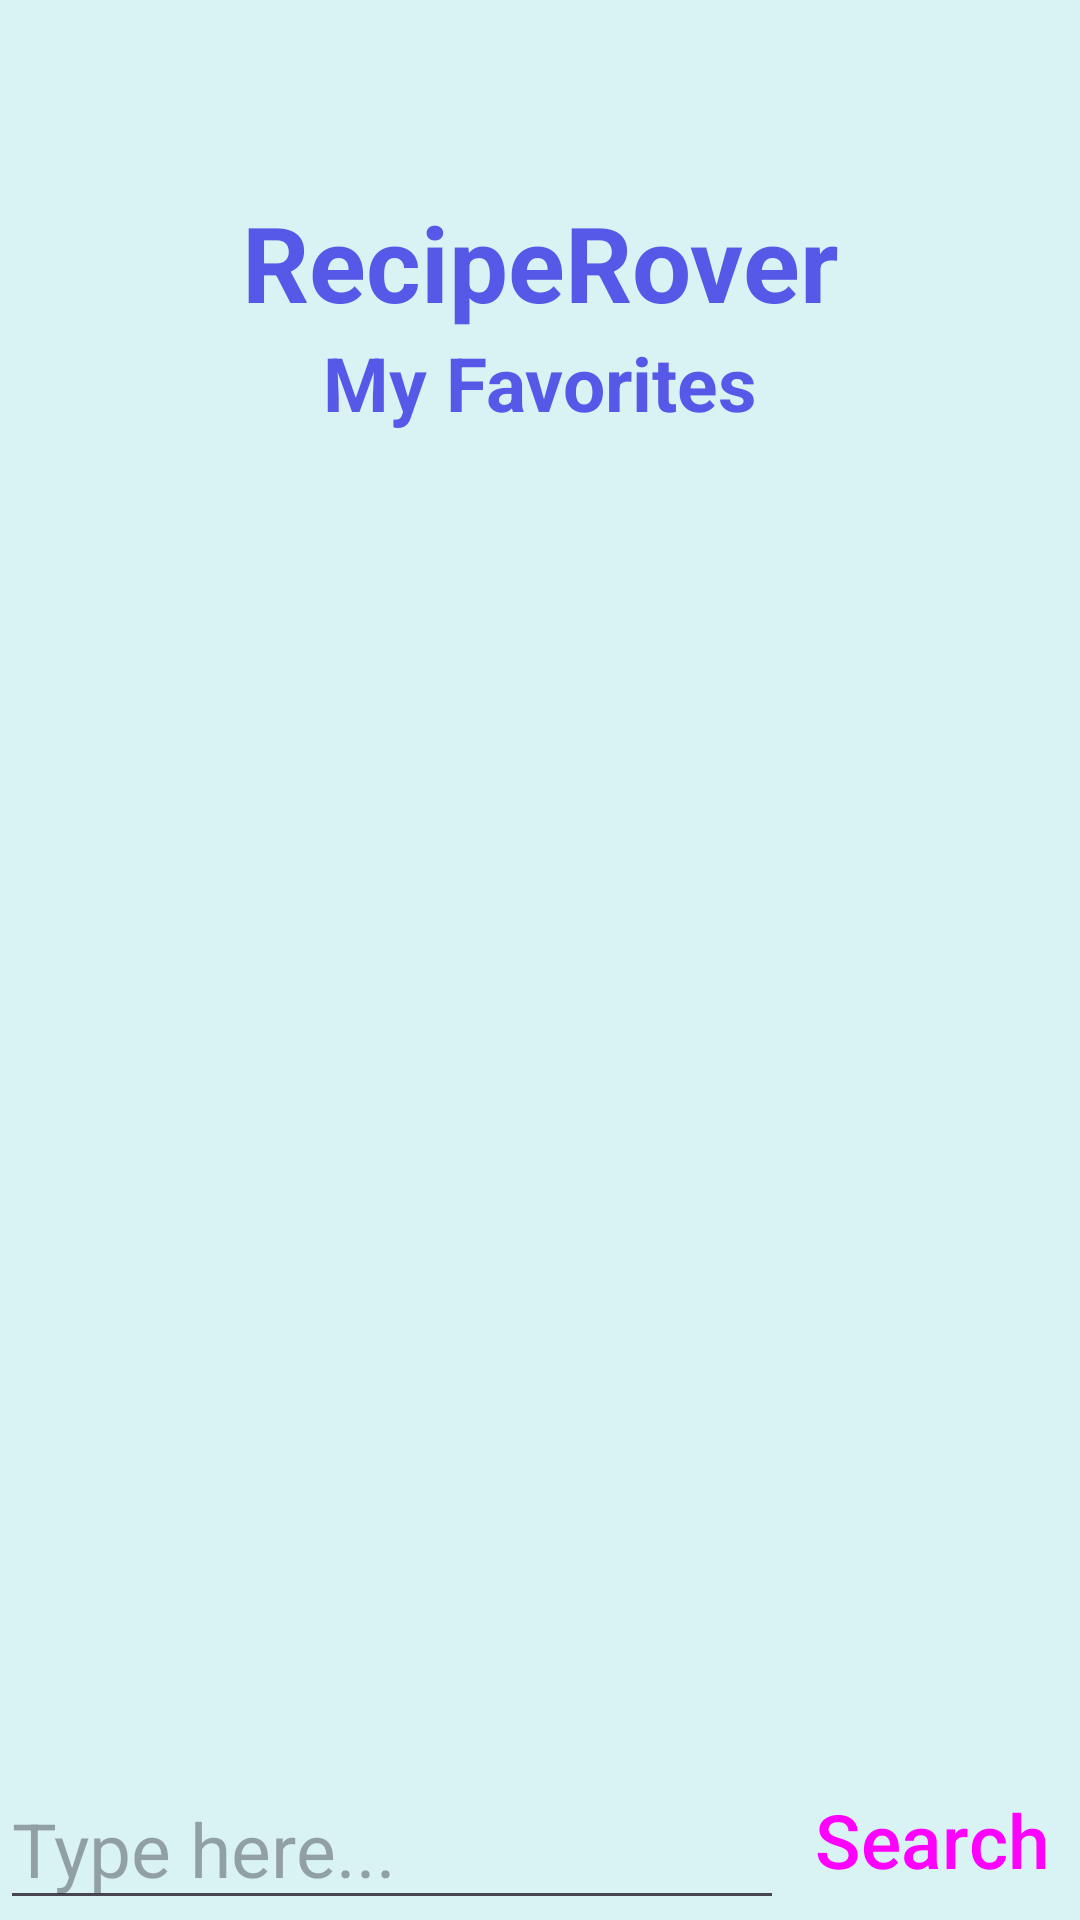

Here is an Android app screen rendered from its layout file. Give the layout XML and the strings, colors and styles it references.
<!-- AndroidManifest.xml: application theme Theme.AndroidFinalProject -->
<!-- res/layout/activity_recipe.xml -->
<?xml version="1.0" encoding="utf-8"?>
<LinearLayout xmlns:android="http://schemas.android.com/apk/res/android"
    xmlns:app="http://schemas.android.com/apk/res-auto"
    xmlns:tools="http://schemas.android.com/tools"
    android:layout_width="match_parent"
    android:layout_height="match_parent"
    android:background="@color/pageBG"
    android:orientation="vertical"
    tools:context=".recipe.RecipeActivity">

    <androidx.appcompat.widget.Toolbar
        android:id="@+id/recipeToolbar"
        android:layout_width="match_parent"
        android:layout_height="wrap_content"
        app:layout_constraintEnd_toEndOf="parent"
        app:layout_constraintStart_toStartOf="parent"
        app:layout_constraintTop_toTopOf="parent" />







    <FrameLayout
        android:id="@+id/searchFragmentLocation"
        android:layout_width="match_parent"
        android:layout_height="match_parent">

        <androidx.constraintlayout.widget.ConstraintLayout
            android:layout_width="match_parent"
            android:layout_height="match_parent">

            <androidx.recyclerview.widget.RecyclerView
                android:id="@+id/recipeRecycleView"
                android:layout_width="0dp"
                android:layout_height="0dp"
                app:layout_constraintBottom_toTopOf="@+id/recipeTextInput"
                app:layout_constraintEnd_toEndOf="parent"
                app:layout_constraintHorizontal_bias="0.0"
                app:layout_constraintStart_toStartOf="parent"
                app:layout_constraintTop_toBottomOf="@id/recipeTitleText"
                app:layout_constraintVertical_bias="1.0" />

            <TextView
                android:id="@+id/recipe_activityTitleText"
                android:layout_width="wrap_content"
                android:layout_height="wrap_content"
                android:text="RecipeRover"
                android:textSize="35dp"
                android:textStyle="bold"
                android:textColor="@color/recipeTitle"
                app:layout_constraintEnd_toEndOf="parent"
                app:layout_constraintStart_toStartOf="parent"
                app:layout_constraintTop_toTopOf="parent" />
            <TextView
                android:id="@+id/recipeTitleText"
                android:layout_width="wrap_content"
                android:layout_height="wrap_content"
                android:text="@string/recipe_titleText"
                android:textSize="25dp"
                android:textColor="@color/recipeTitle"
                android:textStyle="bold"
                app:layout_constraintEnd_toEndOf="parent"
                app:layout_constraintStart_toStartOf="parent"
                app:layout_constraintTop_toBottomOf="@id/recipe_activityTitleText" />

            <EditText
                android:id="@+id/recipeTextInput"
                android:layout_width="0dp"
                android:layout_height="wrap_content"
                android:hint="@string/recipe_hintText"
                android:inputType="text"
                android:textColor="@color/recipeTitle"
                android:textSize="25dp"
                app:layout_constraintBottom_toBottomOf="parent"
                app:layout_constraintEnd_toStartOf="@+id/recipeSearchButton"
                app:layout_constraintStart_toStartOf="parent" />

            <Button
                android:id="@+id/recipeSearchButton"
                style="@style/Widget.Material3.Button.IconButton.Filled"
                android:layout_width="wrap_content"
                android:layout_height="wrap_content"
                android:text="@string/recipe_searchButton"
                android:textSize="25dp"
                app:layout_constraintBottom_toBottomOf="parent"
                app:layout_constraintEnd_toEndOf="parent" />

            <ImageView
                android:id="@+id/recipeBG"
                android:layout_width="300dp"
                android:layout_height="300dp"
                android:alpha="0.05"
                app:layout_constraintBottom_toTopOf="@+id/recipeTextInput"
                app:layout_constraintEnd_toEndOf="parent"
                app:layout_constraintStart_toStartOf="@+id/recipeRecycleView"
                app:layout_constraintTop_toTopOf="@+id/recipeRecycleView"
                app:srcCompat="@drawable/cooking1" />

        </androidx.constraintlayout.widget.ConstraintLayout>
    </FrameLayout>

</LinearLayout>
<!-- resources referenced by this layout -->
<resources>
  <color name="pageBG">#D9F2F4</color>
  <color name="recipeTitle">#5658E8</color>
  <string name="recipe_hintText">Type here...</string>
  <string name="recipe_searchButton">Search</string>
  <string name="recipe_titleText">My Favorites</string>
  <style name="Theme.AndroidFinalProject" parent="Base.Theme.AndroidFinalProject" />
  <style name="Base.Theme.AndroidFinalProject" parent="Theme.Material3.DayNight.NoActionBar">
          <item name="colorPrimary">@color/my_primary</item>
          <item name="colorSecondary">@color/my_secondary</item>
          <item name="android:statusBarColor">@color/my_statusbar</item>
          <item name="android:textColor">@color/my_text</item>
          <item name="windowActionBar">false</item>
          <item name="windowNoTitle">true</item>
      </style>
  <color name="my_primary">#f46a8f</color>
  <color name="my_secondary">#fbcdd9</color>
  <color name="my_statusbar">#f47295</color>
  <color name="my_text">#0E0B0C</color>
</resources>
